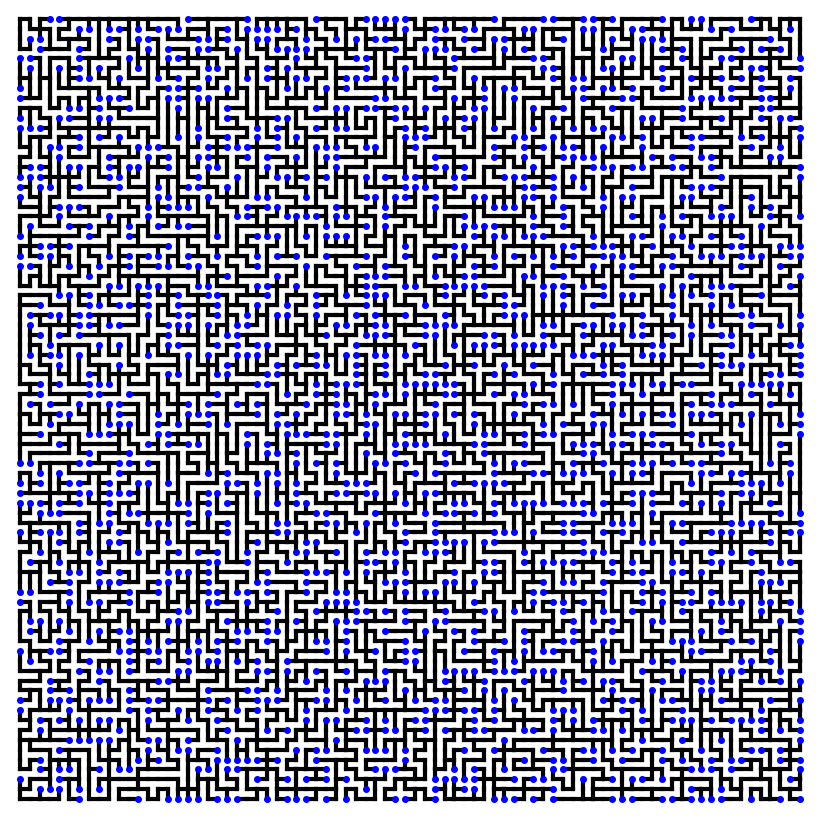

Write the Python code that produced this figure.
"""
~~~~~~~~~~~~~~~~~~~~~~~~~~~~~~~~~~~~~~~~~~~~~~~~~~~~~
Count and draw the leaves of an uniform spanning tree
on the 2D square grid
~~~~~~~~~~~~~~~~~~~~~~~~~~~~~~~~~~~~~~~~~~~~~~~~~~~~~
"""
import random
from itertools import product

import matplotlib.pyplot as plt


def grid_graph(*size):
    """
    Return a grid graph stored in a dict.
    """

    def neighbors(v):
        neighborhood = []
        for i in range(len(size)):
            for dx in [-1, 1]:
                w = list(v)
                w[i] += dx
                if 0 <= w[i] < size[i]:
                    neighborhood.append(tuple(w))
        return neighborhood

    return {v: neighbors(v) for v in product(*map(range, size))}


def main(width, height):
    G = grid_graph(width, height)
    root = random.choice(list(G.keys()))  # choose any vertex as the root.
    tree = {root}  # initially the tree contains only the root.
    parent = {}  # remember the latest step.

    for vertex in G:
        v = vertex
        while v not in tree:
            neighbor = random.choice(G[v])
            parent[v] = neighbor
            v = neighbor
            # can you see how the loops are erased in the above code?

        v = vertex
        while v not in tree:
            tree.add(v)
            v = parent[v]

    fig = plt.figure(figsize=(width // 10, height // 10), dpi=100)
    ax = fig.add_axes([0, 0, 1, 1], aspect=1)
    ax.axis("off")
    ax.axis([-1, width, -1, height])

    leaves = {node for node in G.keys() if node not in parent.values()}

    # draw the edges.
    for key, item in parent.items():
        a, b = key
        x, y = item
        ax.plot([a, x], [b, y], "k", lw=3)

    # draw the leaves
    for x, y in leaves:
        ax.plot([x], [y], "bo", ms=4)

    n = len(G)
    m = len(leaves)
    print("leaves/allnodes = {}/{} = {}".format(m, n, m / n))
    fig.savefig("ust-leaves-{}-{}.png".format(m, n))


if __name__ == "__main__":
    main(80, 80)
